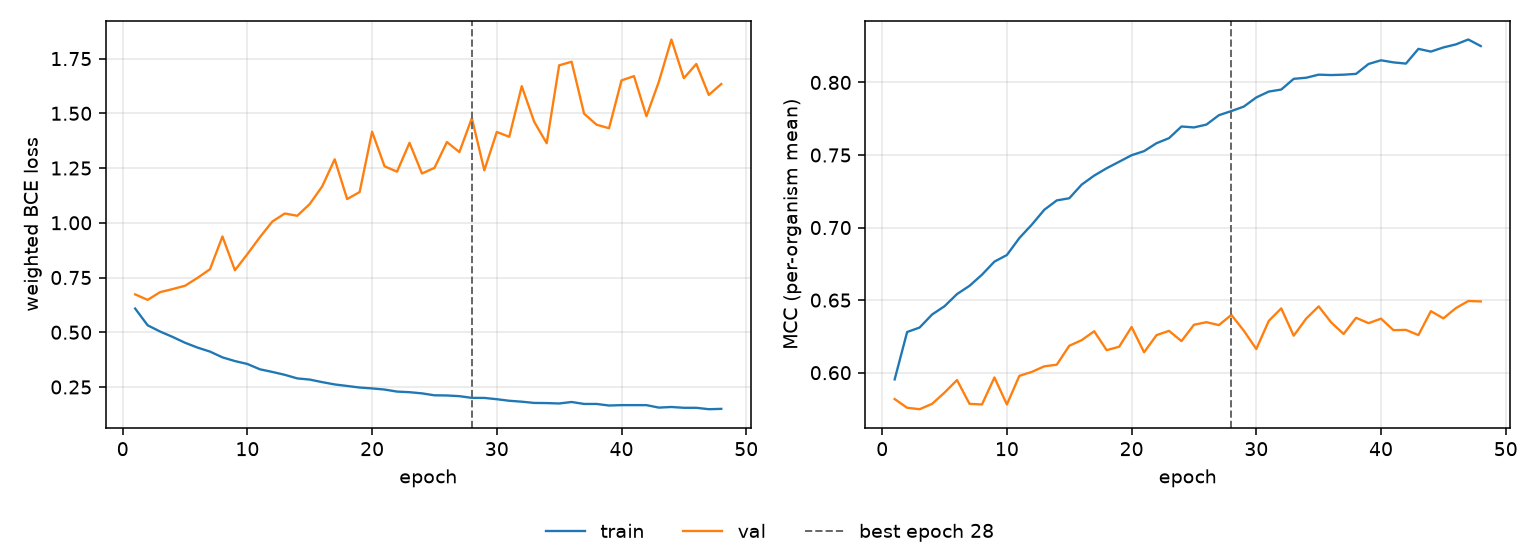

Source data for this figure (header and first rows):
epoch, tr_loss, vl_loss, tr_mcc, vl_mcc, is_best
1, 0.6082, 0.673, 0.5954, 0.5818, False
2, 0.5319, 0.6478, 0.628, 0.5758, False
3, 0.5032, 0.6832, 0.6311, 0.5748, False
4, 0.4787, 0.6972, 0.6401, 0.5785, False
5, 0.452, 0.7124, 0.6458, 0.5863, False
6, 0.43, 0.7483, 0.6542, 0.5949, False
7, 0.4117, 0.7878, 0.6598, 0.5785, False
8, 0.3853, 0.9375, 0.6675, 0.5781, False
9, 0.3683, 0.7831, 0.6765, 0.5967, False
10, 0.355, 0.8569, 0.6811, 0.5781, False
11, 0.3308, 0.934, 0.6928, 0.5978, False
12, 0.3187, 1.006, 0.702, 0.6005, False
13, 0.3055, 1.042, 0.7123, 0.6044, False
14, 0.2892, 1.032, 0.7187, 0.6055, False
15, 0.2838, 1.086, 0.7202, 0.6185, False
16, 0.2722, 1.166, 0.7296, 0.6224, False
17, 0.2617, 1.29, 0.7358, 0.6285, False
18, 0.2546, 1.108, 0.7409, 0.6155, False
19, 0.2475, 1.14, 0.7453, 0.6179, False
20, 0.2434, 1.416, 0.7498, 0.6315, False
21, 0.2382, 1.258, 0.7527, 0.614, False
22, 0.229, 1.234, 0.7581, 0.6259, False
23, 0.2262, 1.365, 0.7616, 0.6288, False
24, 0.2208, 1.225, 0.7696, 0.6218, False
25, 0.212, 1.251, 0.769, 0.633, False
26, 0.2112, 1.369, 0.771, 0.6348, False
27, 0.208, 1.323, 0.7774, 0.6328, False
28, 0.2002, 1.478, 0.7803, 0.6398, True
29, 0.2, 1.24, 0.7834, 0.6289, False
30, 0.1941, 1.415, 0.7897, 0.6163, False
31, 0.187, 1.393, 0.7937, 0.6357, False
32, 0.1828, 1.624, 0.7951, 0.6443, False
33, 0.1771, 1.461, 0.8025, 0.6255, False
34, 0.1765, 1.363, 0.8032, 0.6373, False
35, 0.1746, 1.719, 0.8054, 0.6457, False
36, 0.1814, 1.736, 0.8051, 0.6347, False
37, 0.1725, 1.498, 0.8053, 0.6267, False
38, 0.1725, 1.448, 0.8059, 0.6378, False
39, 0.1653, 1.432, 0.8127, 0.6341, False
40, 0.1671, 1.65, 0.8153, 0.6372, False
41, 0.1671, 1.67, 0.8138, 0.6293, False
42, 0.167, 1.487, 0.813, 0.6295, False
43, 0.1558, 1.645, 0.8231, 0.6259, False
44, 0.1586, 1.837, 0.8213, 0.6424, False
45, 0.155, 1.66, 0.8241, 0.6374, False
46, 0.1549, 1.725, 0.8262, 0.6445, False
47, 0.1485, 1.584, 0.8296, 0.6494, False
48, 0.1501, 1.634, 0.8251, 0.6491, False
